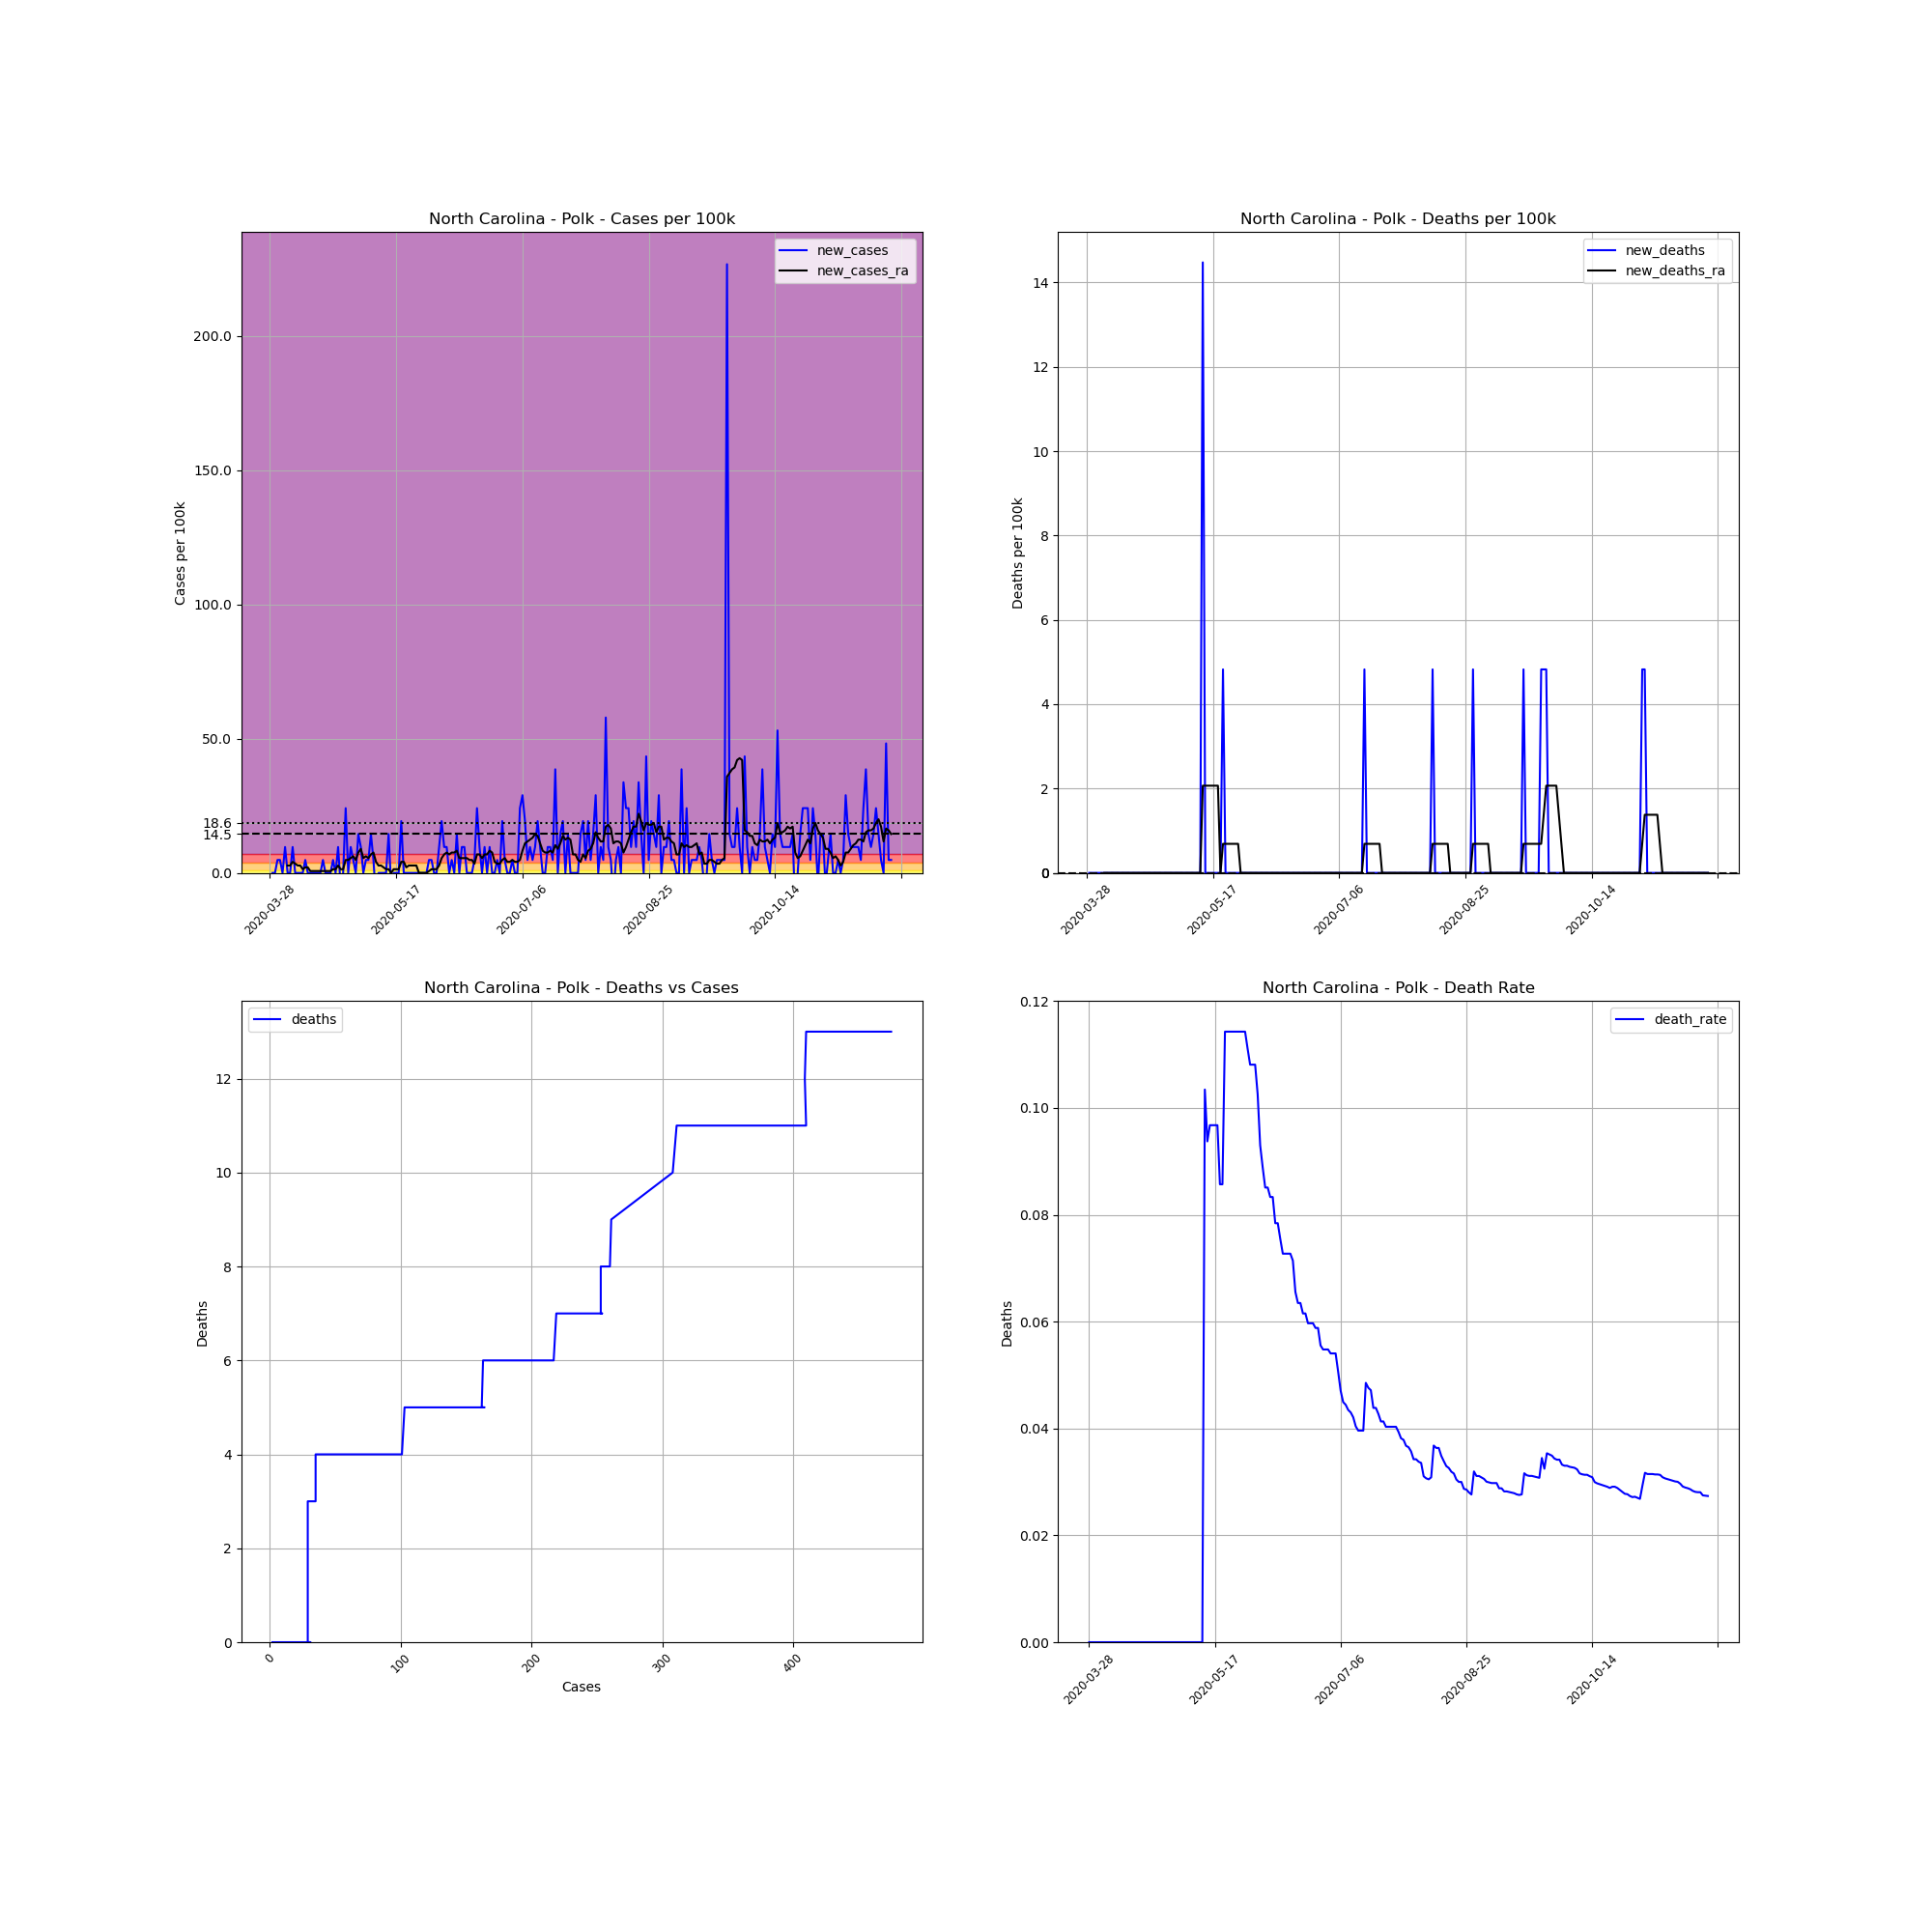

The data file committed next to this chart (first rows):
, date, county, state, fips, cases, deaths, COUNTY, STNAME, CTYNAME, POPESTIMATE2019, cases_per_100k, deaths_per_100k, death_rate, new_cases, new_deaths, new_cases_ra, new_deaths_ra
461861, 2020-03-28, Polk, North Carolina, 37149, 2, 0.0, 149, North Carolina, Polk, 20724, 9.651, 0.0, 0.0, , , , 
461862, 2020-03-29, Polk, North Carolina, 37149, 2, 0.0, 149, North Carolina, Polk, 20724, 9.651, 0.0, 0.0, 0.0, 0.0, , 
461863, 2020-03-30, Polk, North Carolina, 37149, 2, 0.0, 149, North Carolina, Polk, 20724, 9.651, 0.0, 0.0, 0.0, 0.0, , 
461864, 2020-03-31, Polk, North Carolina, 37149, 3, 0.0, 149, North Carolina, Polk, 20724, 14.48, 0.0, 0.0, 4.825, 0.0, , 
461865, 2020-04-01, Polk, North Carolina, 37149, 4, 0.0, 149, North Carolina, Polk, 20724, 19.3, 0.0, 0.0, 4.825, 0.0, , 
461866, 2020-04-02, Polk, North Carolina, 37149, 4, 0.0, 149, North Carolina, Polk, 20724, 19.3, 0.0, 0.0, 0.0, 0.0, , 
461867, 2020-04-03, Polk, North Carolina, 37149, 6, 0.0, 149, North Carolina, Polk, 20724, 28.95, 0.0, 0.0, 9.651, 0.0, , 
461868, 2020-04-04, Polk, North Carolina, 37149, 6, 0.0, 149, North Carolina, Polk, 20724, 28.95, 0.0, 0.0, 0.0, 0.0, 2.757, 0.0
461869, 2020-04-05, Polk, North Carolina, 37149, 6, 0.0, 149, North Carolina, Polk, 20724, 28.95, 0.0, 0.0, 0.0, 0.0, 2.757, 0.0
461870, 2020-04-06, Polk, North Carolina, 37149, 8, 0.0, 149, North Carolina, Polk, 20724, 38.6, 0.0, 0.0, 9.651, 0.0, 4.136, 0.0
461871, 2020-04-07, Polk, North Carolina, 37149, 8, 0.0, 149, North Carolina, Polk, 20724, 38.6, 0.0, 0.0, 0.0, 0.0, 3.447, 0.0
461872, 2020-04-08, Polk, North Carolina, 37149, 8, 0.0, 149, North Carolina, Polk, 20724, 38.6, 0.0, 0.0, 0.0, 0.0, 2.757, 0.0
461873, 2020-04-09, Polk, North Carolina, 37149, 8, 0.0, 149, North Carolina, Polk, 20724, 38.6, 0.0, 0.0, 0.0, 0.0, 2.757, 0.0
461874, 2020-04-10, Polk, North Carolina, 37149, 8, 0.0, 149, North Carolina, Polk, 20724, 38.6, 0.0, 0.0, 0.0, 0.0, 1.379, 0.0
461875, 2020-04-11, Polk, North Carolina, 37149, 9, 0.0, 149, North Carolina, Polk, 20724, 43.43, 0.0, 0.0, 4.825, 0.0, 2.068, 0.0
461876, 2020-04-12, Polk, North Carolina, 37149, 9, 0.0, 149, North Carolina, Polk, 20724, 43.43, 0.0, 0.0, 0.0, 0.0, 2.068, 0.0
461877, 2020-04-13, Polk, North Carolina, 37149, 9, 0.0, 149, North Carolina, Polk, 20724, 43.43, 0.0, 0.0, 0.0, 0.0, 0.6893, 0.0
461878, 2020-04-14, Polk, North Carolina, 37149, 9, 0.0, 149, North Carolina, Polk, 20724, 43.43, 0.0, 0.0, 0.0, 0.0, 0.6893, 0.0
461879, 2020-04-15, Polk, North Carolina, 37149, 9, 0.0, 149, North Carolina, Polk, 20724, 43.43, 0.0, 0.0, 0.0, 0.0, 0.6893, 0.0
461880, 2020-04-16, Polk, North Carolina, 37149, 9, 0.0, 149, North Carolina, Polk, 20724, 43.43, 0.0, 0.0, 0.0, 0.0, 0.6893, 0.0
461881, 2020-04-17, Polk, North Carolina, 37149, 9, 0.0, 149, North Carolina, Polk, 20724, 43.43, 0.0, 0.0, 0.0, 0.0, 0.6893, 0.0
461882, 2020-04-18, Polk, North Carolina, 37149, 10, 0.0, 149, North Carolina, Polk, 20724, 48.25, 0.0, 0.0, 4.825, 0.0, 0.6893, 0.0
461883, 2020-04-19, Polk, North Carolina, 37149, 10, 0.0, 149, North Carolina, Polk, 20724, 48.25, 0.0, 0.0, 0.0, 0.0, 0.6893, 0.0
461884, 2020-04-20, Polk, North Carolina, 37149, 10, 0.0, 149, North Carolina, Polk, 20724, 48.25, 0.0, 0.0, 0.0, 0.0, 0.6893, 0.0
461885, 2020-04-21, Polk, North Carolina, 37149, 10, 0.0, 149, North Carolina, Polk, 20724, 48.25, 0.0, 0.0, 0.0, 0.0, 0.6893, 0.0
461886, 2020-04-22, Polk, North Carolina, 37149, 11, 0.0, 149, North Carolina, Polk, 20724, 53.08, 0.0, 0.0, 4.825, 0.0, 1.379, 0.0
461887, 2020-04-23, Polk, North Carolina, 37149, 11, 0.0, 149, North Carolina, Polk, 20724, 53.08, 0.0, 0.0, 0.0, 0.0, 1.379, 0.0
461888, 2020-04-24, Polk, North Carolina, 37149, 13, 0.0, 149, North Carolina, Polk, 20724, 62.73, 0.0, 0.0, 9.651, 0.0, 2.757, 0.0
461889, 2020-04-25, Polk, North Carolina, 37149, 12, 0.0, 149, North Carolina, Polk, 20724, 57.9, 0.0, 0.0, -4.825, 0.0, 1.379, 0.0
461890, 2020-04-26, Polk, North Carolina, 37149, 12, 0.0, 149, North Carolina, Polk, 20724, 57.9, 0.0, 0.0, 0.0, 0.0, 1.379, 0.0
461891, 2020-04-27, Polk, North Carolina, 37149, 17, 0.0, 149, North Carolina, Polk, 20724, 82.03, 0.0, 0.0, 24.13, 0.0, 4.825, 0.0
461892, 2020-04-28, Polk, North Carolina, 37149, 17, 0.0, 149, North Carolina, Polk, 20724, 82.03, 0.0, 0.0, 0.0, 0.0, 4.825, 0.0
461893, 2020-04-29, Polk, North Carolina, 37149, 19, 0.0, 149, North Carolina, Polk, 20724, 91.68, 0.0, 0.0, 9.651, 0.0, 5.515, 0.0
461894, 2020-04-30, Polk, North Carolina, 37149, 20, 0.0, 149, North Carolina, Polk, 20724, 96.51, 0.0, 0.0, 4.825, 0.0, 6.204, 0.0
461895, 2020-05-01, Polk, North Carolina, 37149, 20, 0.0, 149, North Carolina, Polk, 20724, 96.51, 0.0, 0.0, 0.0, 0.0, 4.825, 0.0
461896, 2020-05-02, Polk, North Carolina, 37149, 23, 0.0, 149, North Carolina, Polk, 20724, 111, 0.0, 0.0, 14.48, 0.0, 7.583, 0.0
461897, 2020-05-03, Polk, North Carolina, 37149, 25, 0.0, 149, North Carolina, Polk, 20724, 120.6, 0.0, 0.0, 9.651, 0.0, 8.961, 0.0
461898, 2020-05-04, Polk, North Carolina, 37149, 25, 0.0, 149, North Carolina, Polk, 20724, 120.6, 0.0, 0.0, 0.0, 0.0, 5.515, 0.0
461899, 2020-05-05, Polk, North Carolina, 37149, 26, 0.0, 149, North Carolina, Polk, 20724, 125.5, 0.0, 0.0, 4.825, 0.0, 6.204, 0.0
461900, 2020-05-06, Polk, North Carolina, 37149, 27, 0.0, 149, North Carolina, Polk, 20724, 130.3, 0.0, 0.0, 4.825, 0.0, 5.515, 0.0
461901, 2020-05-07, Polk, North Carolina, 37149, 30, 0.0, 149, North Carolina, Polk, 20724, 144.8, 0.0, 0.0, 14.48, 0.0, 6.893, 0.0
461902, 2020-05-08, Polk, North Carolina, 37149, 31, 0.0, 149, North Carolina, Polk, 20724, 149.6, 0.0, 0.0, 4.825, 0.0, 7.583, 0.0
461903, 2020-05-09, Polk, North Carolina, 37149, 29, 0.0, 149, North Carolina, Polk, 20724, 139.9, 0.0, 0.0, -9.651, 0.0, 4.136, 0.0
461904, 2020-05-10, Polk, North Carolina, 37149, 29, 0.0, 149, North Carolina, Polk, 20724, 139.9, 0.0, 0.0, 0.0, 0.0, 2.757, 0.0
461905, 2020-05-11, Polk, North Carolina, 37149, 29, 0.0, 149, North Carolina, Polk, 20724, 139.9, 0.0, 0.0, 0.0, 0.0, 2.757, 0.0
461906, 2020-05-12, Polk, North Carolina, 37149, 29, 0.0, 149, North Carolina, Polk, 20724, 139.9, 0.0, 0.0, 0.0, 0.0, 2.068, 0.0
461907, 2020-05-13, Polk, North Carolina, 37149, 29, 3.0, 149, North Carolina, Polk, 20724, 139.9, 14.48, 0.1034, 0.0, 14.48, 1.379, 2.068
461908, 2020-05-14, Polk, North Carolina, 37149, 32, 3.0, 149, North Carolina, Polk, 20724, 154.4, 14.48, 0.09375, 14.48, 0.0, 1.379, 2.068
461909, 2020-05-15, Polk, North Carolina, 37149, 31, 3.0, 149, North Carolina, Polk, 20724, 149.6, 14.48, 0.09677, -4.825, 0.0, 0.0, 2.068
461910, 2020-05-16, Polk, North Carolina, 37149, 31, 3.0, 149, North Carolina, Polk, 20724, 149.6, 14.48, 0.09677, 0.0, 0.0, 1.379, 2.068
461911, 2020-05-17, Polk, North Carolina, 37149, 31, 3.0, 149, North Carolina, Polk, 20724, 149.6, 14.48, 0.09677, 0.0, 0.0, 1.379, 2.068
461912, 2020-05-18, Polk, North Carolina, 37149, 31, 3.0, 149, North Carolina, Polk, 20724, 149.6, 14.48, 0.09677, 0.0, 0.0, 1.379, 2.068
461913, 2020-05-19, Polk, North Carolina, 37149, 35, 3.0, 149, North Carolina, Polk, 20724, 168.9, 14.48, 0.08571, 19.3, 0.0, 4.136, 2.068
461914, 2020-05-20, Polk, North Carolina, 37149, 35, 3.0, 149, North Carolina, Polk, 20724, 168.9, 14.48, 0.08571, 0.0, 0.0, 4.136, 0.0
461915, 2020-05-21, Polk, North Carolina, 37149, 35, 4.0, 149, North Carolina, Polk, 20724, 168.9, 19.3, 0.1143, 0.0, 4.825, 2.068, 0.6893
461916, 2020-05-22, Polk, North Carolina, 37149, 35, 4.0, 149, North Carolina, Polk, 20724, 168.9, 19.3, 0.1143, 0.0, 0.0, 2.757, 0.6893
461917, 2020-05-23, Polk, North Carolina, 37149, 35, 4.0, 149, North Carolina, Polk, 20724, 168.9, 19.3, 0.1143, 0.0, 0.0, 2.757, 0.6893
461918, 2020-05-24, Polk, North Carolina, 37149, 35, 4.0, 149, North Carolina, Polk, 20724, 168.9, 19.3, 0.1143, 0.0, 0.0, 2.757, 0.6893
461919, 2020-05-25, Polk, North Carolina, 37149, 35, 4.0, 149, North Carolina, Polk, 20724, 168.9, 19.3, 0.1143, 0.0, 0.0, 2.757, 0.6893
461920, 2020-05-26, Polk, North Carolina, 37149, 35, 4.0, 149, North Carolina, Polk, 20724, 168.9, 19.3, 0.1143, 0.0, 0.0, 0.0, 0.6893
... 187 more rows
